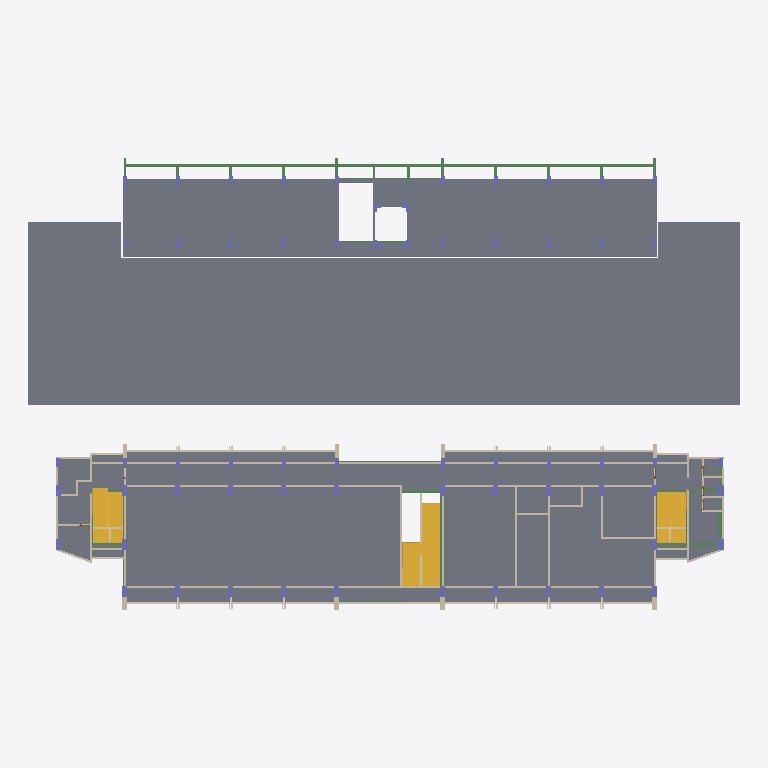
Plan cut of the same IFC building model at storey 'L2' (level 4.00 m, cut at 5.40 m), seen from above with north up, elements coloured by IFC class (only those large enough to see are counted): 84 walls (beige), 62 columns (violet), 43 slabs (grey), 33 beams (green), 3 stairs (yellow). Cut surfaces are drawn darker.
Extent 53.7 m × 34.0 m × 40.1 m (x, y, z). Storeys (5): L1 at 0.00 m; L2 at 4.00 m; L3 at 8.00 m; L4 at 12.00 m; L5 at 16.00 m. Elements (1515): 690 IfcBeam, 345 IfcSlab, 240 IfcColumn, 214 IfcWall, 22 IfcDoor, 4 IfcStair.

HEADER;
FILE_DESCRIPTION(('ViewDefinition [ReferenceView_V1.2]','RevitIdentifiers [ContentGUID: 17068510-c2e5-4b36-8ccc-a16ac15e4927, VersionGUID: f0bab366-a89a-422f-ab60-b2d9f3e02325, NumberOfSaves: 53]','CoordinateReference [CoordinateBase: Shared Coordinates]','ExchangeRequirement [Structural]'),'2;1');
FILE_NAME('STR-B.ifc','2026-05-19T10:21:32+07:00',(''),(''),'ODA SDAI 25.12','Autodesk - Revit 26.4.0.32 (ENU) - 26.4.0.32','');
FILE_SCHEMA(('IFC4'));
ENDSEC;
DATA;
#18=IFCPROJECT('0N1eKGmkLBDepCeMe_eRRN',#6,'Project Number',$,$,'Project Name','Project Status',(#13),#89370);
#45=IFCSITE('0N1eKGmkLBDepCeMe_eRRL',#6,'Default',$,$,#44,$,$,.ELEMENT.,(42,21,31,401672),(-71,-3,-24,-345703),0.0,$,$);
#22=IFCBUILDING('0N1eKGmkLBDepCeMe_eRRM',#6,'Building Name',$,$,#21,$,'Building Name',.ELEMENT.,$,$,#19);
#25=IFCBUILDINGSTOREY('2JF4e6axWHqu3u0C1FZlmi',#6,'L1',$,$,#24,$,'L1',.ELEMENT.,0.0);
#29=IFCBUILDINGSTOREY('1ZGO8hrFCHqw0v0026FpFv',#6,'L2',$,$,#28,$,'L2',.ELEMENT.,4000.0000000000005);
#33=IFCBUILDINGSTOREY('0$QuFzNyj06OFpFZ7w6bzx',#6,'L3',$,$,#32,$,'L3',.ELEMENT.,8000.000000000001);
#37=IFCBUILDINGSTOREY('0$QuFzNyj06OFpFZ7w6bzo',#6,'L4',$,$,#36,$,'L4',.ELEMENT.,12000.0);
#41=IFCBUILDINGSTOREY('0$QuFzNyj06OFpFZ7w6bzf',#6,'L5',$,$,#40,$,'L5',.ELEMENT.,16000.000000000002);
#68198=IFCSLAB('1JxS8N_z1Ftv3SPySO3I_g',#6,'Floor:PLAT 12cm:1726003',$,$,#68185,#68197,'1726003',.FLOOR.);
#79734=IFCSLAB('1JzoDoE9n3X8SqxFYL2H5Q',#6,'Floor:PLAT 10cm:1728807',$,$,#79714,#79733,'1728807',.FLOOR.);
#17157=IFCSLAB('3p_4IqCKf3Uf3Jr5NgEdJP',#6,'Floor:PLAT 12cm:1620466',$,$,#17144,#17156,'1620466',.FLOOR.);
#16965=IFCSLAB('3p_4IqCKf3Uf3Jr5NgEdGn',#6,'Floor:PLAT 12cm:1620250',$,$,#16952,#16964,'1620250',.FLOOR.);
#17061=IFCSLAB('3p_4IqCKf3Uf3Jr5NgEdIu',#6,'Floor:PLAT 12cm:1620371',$,$,#17048,#17060,'1620371',.FLOOR.);
#17093=IFCSLAB('3p_4IqCKf3Uf3Jr5NgEdIP',#6,'Floor:PLAT 12cm:1620402',$,$,#17080,#17092,'1620402',.FLOOR.);
#16997=IFCSLAB('3p_4IqCKf3Uf3Jr5NgEdGH',#6,'Floor:PLAT 12cm:1620282',$,$,#16984,#16996,'1620282',.FLOOR.);
#17029=IFCSLAB('3p_4IqCKf3Uf3Jr5NgEdHO',#6,'Floor:PLAT 12cm:1620339',$,$,#17016,#17028,'1620339',.FLOOR.);
#17125=IFCSLAB('3p_4IqCKf3Uf3Jr5NgEdJv',#6,'Floor:PLAT 12cm:1620434',$,$,#17112,#17124,'1620434',.FLOOR.);
#17285=IFCSLAB('3p_4IqCKf3Uf3Jr5NgEdUh',#6,'Floor:PLAT 12cm:1620608',$,$,#17272,#17284,'1620608',.FLOOR.);
#16933=IFCSLAB('3p_4IqCKf3Uf3Jr5NgEdNH',#6,'Floor:PLAT 12cm:1620218',$,$,#16920,#16932,'1620218',.FLOOR.);
#17445=IFCSLAB('3p_4IqCKf3Uf3Jr5NgEdOq',#6,'Floor:PLAT 12cm:1620767',$,$,#17432,#17444,'1620767',.FLOOR.);
#17317=IFCSLAB('3p_4IqCKf3Uf3Jr5NgEdUB',#6,'Floor:PLAT 12cm:1620640',$,$,#17304,#17316,'1620640',.FLOOR.);
#16901=IFCSLAB('3p_4IqCKf3Uf3Jr5NgEdNo',#6,'Floor:PLAT 12cm:1620185',$,$,#16888,#16900,'1620185',.FLOOR.);
#17605=IFCSLAB('3p_4IqCKf3Uf3Jr5NgEdRe',#6,'Floor:PLAT 12cm:1620931',$,$,#17592,#17604,'1620931',.FLOOR.);
#17413=IFCSLAB('3p_4IqCKf3Uf3Jr5NgEdVK',#6,'Floor:PLAT 12cm:1620735',$,$,#17400,#17412,'1620735',.FLOOR.);
#17477=IFCSLAB('3p_4IqCKf3Uf3Jr5NgEdOK',#6,'Floor:PLAT 12cm:1620799',$,$,#17464,#17476,'1620799',.FLOOR.);
#17573=IFCSLAB('3p_4IqCKf3Uf3Jr5NgEdQq',#6,'Floor:PLAT 12cm:1620895',$,$,#17560,#17572,'1620895',.FLOOR.);
#17381=IFCSLAB('3p_4IqCKf3Uf3Jr5NgEdVq',#6,'Floor:PLAT 12cm:1620703',$,$,#17368,#17380,'1620703',.FLOOR.);
#47739=IFCSTAIR('2v$Y5dfrj2MgVk$ZkHxciu',#6,'Assembled Stair:Stair:1698649',$,$,#47738,$,'1698649',.HALF_TURN_STAIR.);
#16711=IFCSLAB('3p_4IqCKf3Uf3Jr5NgEdes',#6,'Floor:PLAT 12cm:1619741',$,$,#16698,#16710,'1619741',.FLOOR.);
#16679=IFCSLAB('3p_4IqCKf3Uf3Jr5NgEdlK',#6,'Floor:PLAT 12cm:1619711',$,$,#16666,#16678,'1619711',.FLOOR.);
#17349=IFCSLAB('3p_4IqCKf3Uf3Jr5NgEdVh',#6,'Floor:PLAT 12cm:1620672',$,$,#17336,#17348,'1620672',.FLOOR.);
#17509=IFCSLAB('3p_4IqCKf3Uf3Jr5NgEdPq',#6,'Floor:PLAT 12cm:1620831',$,$,#17496,#17508,'1620831',.FLOOR.);
#16743=IFCSLAB('3p_4IqCKf3Uf3Jr5NgEdeN',#6,'Floor:PLAT 12cm:1619772',$,$,#16730,#16742,'1619772',.FLOOR.);
#17253=IFCSLAB('3p_4IqCKf3Uf3Jr5NgEdTB',#6,'Floor:PLAT 12cm:1620576',$,$,#17240,#17252,'1620576',.FLOOR.);
#16647=IFCSLAB('3p_4IqCKf3Uf3Jr5NgEdlr',#6,'Floor:PLAT 12cm:1619678',$,$,#16634,#16646,'1619678',.FLOOR.);
#17541=IFCSLAB('3p_4IqCKf3Uf3Jr5NgEdPK',#6,'Floor:PLAT 12cm:1620863',$,$,#17528,#17540,'1620863',.FLOOR.);
#49748=IFCSTAIR('1vfqz6FOD74wEtXyqtQvJ3',#6,'Cast-In-Place Stair:Stair:1702757',$,$,#49747,$,'1702757',.HALF_TURN_STAIR.);
#17189=IFCSLAB('3p_4IqCKf3Uf3Jr5NgEdSm',#6,'Floor:PLAT 12cm:1620507',$,$,#17176,#17188,'1620507',.FLOOR.);
#49536=IFCSTAIR('1vfqz6FOD74wEtXyqtQvie',#6,'Cast-In-Place Stair:Stair:1701006',$,$,#49535,$,'1701006',.HALF_TURN_STAIR.);
#17733=IFCSLAB('3p_4IqCKf3Uf3Jr5NgEd5l',#6,'Floor:PLAT 12cm:1621060',$,$,#17720,#17732,'1621060',.FLOOR.);
#17221=IFCSLAB('3p_4IqCKf3Uf3Jr5NgEdSK',#6,'Floor:PLAT 12cm:1620543',$,$,#17208,#17220,'1620543',.FLOOR.);
#17669=IFCSLAB('3p_4IqCKf3Uf3Jr5NgEd4e',#6,'Floor:PLAT 12cm:1620995',$,$,#17656,#17668,'1620995',.FLOOR.);
#16615=IFCSLAB('3p_4IqCKf3Uf3Jr5NgEdkL',#6,'Floor:PLAT 12cm:1619646',$,$,#16602,#16614,'1619646',.FLOOR.);
#16577=IFCSLAB('02uhYOBEzCweGpS1sywtOi',#6,'Floor:PLAT 12cm:1619578',$,$,#16564,#16576,'1619578',.FLOOR.);
#16775=IFCSLAB('3p_4IqCKf3Uf3Jr5NgEdfo',#6,'Floor:PLAT 12cm:1619801',$,$,#16762,#16774,'1619801',.FLOOR.);
#16807=IFCSLAB('3p_4IqCKf3Uf3Jr5NgEdfI',#6,'Floor:PLAT 12cm:1619833',$,$,#16794,#16806,'1619833',.FLOOR.);
#17793=IFCSLAB('3p_4IqCKf3Uf3Jr5NgEd1w',#6,'Floor:PLAT 12cm:1621329',$,$,#17780,#17792,'1621329',.FLOOR.);
#17825=IFCSLAB('3p_4IqCKf3Uf3Jr5NgEdCs',#6,'Floor:PLAT 12cm:1621533',$,$,#17812,#17824,'1621533',.FLOOR.);
#50843=IFCWALL('01Q2NBH550aQEbVm2ECXHv',#6,'Basic Wall:Dinding Bata 150:1705867',$,$,#50842,$,'1705867',.NOTDEFINED.);
#51081=IFCWALL('01Q2NBH550aQEbVm2ECXhY',#6,'Basic Wall:Dinding Bata 150:1706256',$,$,#51080,$,'1706256',.NOTDEFINED.);
#17701=IFCSLAB('3p_4IqCKf3Uf3Jr5NgEd48',#6,'Floor:PLAT 12cm:1621027',$,$,#17688,#17700,'1621027',.FLOOR.);
#57743=IFCWALL('01Q2NBH550aQEbVm2ECW$J',#6,'Basic Wall:Dinding Bata 150:1711137',$,$,#57742,$,'1711137',.NOTDEFINED.);
#58141=IFCWALL('01Q2NBH550aQEbVm2ECWxj',#6,'Basic Wall:Dinding Bata 150:1711391',$,$,#58140,$,'1711391',.NOTDEFINED.);
#17637=IFCSLAB('3p_4IqCKf3Uf3Jr5NgEdR8',#6,'Floor:PLAT 12cm:1620963',$,$,#17624,#17636,'1620963',.FLOOR.);
#16869=IFCSLAB('3p_4IqCKf3Uf3Jr5NgEdM2',#6,'Floor:PLAT 12cm:1620137',$,$,#16856,#16868,'1620137',.FLOOR.);
#67187=IFCBEAM('3HPaUwPnH0VgvCADAlOFFe',#6,'Concrete-Rectangular Beam:B3 X:1725234',$,$,#67186,#67183,'1725234',.BEAM.);
#17763=IFCSLAB('3p_4IqCKf3Uf3Jr5NgEd5E',#6,'Floor:PLAT 12cm:1621093',$,$,#17750,#17762,'1621093',.FLOOR.);
#16839=IFCSLAB('3p_4IqCKf3Uf3Jr5NgEdgo',#6,'Floor:PLAT 12cm:1619865',$,$,#16826,#16838,'1619865',.FLOOR.);
#17857=IFCSLAB('3p_4IqCKf3Uf3Jr5NgEd8V',#6,'Floor:PLAT 12cm:1621812',$,$,#17844,#17856,'1621812',.FLOOR.);
#40837=IFCWALL('0b4IXuKFP1vubL_jOcBgAG',#6,'Basic Wall:Dinding Bata 150:1647825',$,$,#40836,$,'1647825',.NOTDEFINED.);
#58059=IFCWALL('01Q2NBH550aQEbVm2ECWzF',#6,'Basic Wall:Dinding Bata 150:1711293',$,$,#58058,$,'1711293',.NOTDEFINED.);
#36287=IFCWALL('0b4IXuKFP1vubL_jOcBfKz',#6,'Basic Wall:Dinding Bata 150:1643388',$,$,#36286,$,'1643388',.NOTDEFINED.);
#37159=IFCWALL('0b4IXuKFP1vubL_jOcBf5q',#6,'Basic Wall:Dinding Bata 150:1644341',$,$,#37158,$,'1644341',.NOTDEFINED.);
#38163=IFCWALL('0b4IXuKFP1vubL_jOcBfs9',#6,'Basic Wall:Dinding Bata 150:1645512',$,$,#38162,$,'1645512',.NOTDEFINED.);
#15124=IFCBEAM('1RLIMFqYL0zxkJSPct3Z0n',#6,'Concrete-Rectangular Beam:B1:1617032',$,$,#15123,#15120,'1617032',.BEAM.);
#37241=IFCWALL('0b4IXuKFP1vubL_jOcBf70',#6,'Basic Wall:Dinding Bata 150:1644417',$,$,#37240,$,'1644417',.NOTDEFINED.);
#38029=IFCWALL('0b4IXuKFP1vubL_jOcBfoG',#6,'Basic Wall:Dinding Bata 150:1645265',$,$,#38028,$,'1645265',.NOTDEFINED.);
#67014=IFCBEAM('3HPaUwPnH0VgvCADAlOF8B',#6,'Concrete-Rectangular Beam:B3 X:1725137',$,$,#67013,#67010,'1725137',.BEAM.);
#67058=IFCBEAM('3HPaUwPnH0VgvCADAlOF8b',#6,'Concrete-Rectangular Beam:B3 X:1725183',$,$,#67057,#67054,'1725183',.BEAM.);
#67101=IFCBEAM('3HPaUwPnH0VgvCADAlOFFB',#6,'Concrete-Rectangular Beam:B3 X:1725201',$,$,#67100,#67097,'1725201',.BEAM.);
#67273=IFCBEAM('3HPaUwPnH0VgvCADAlOFE8',#6,'Concrete-Rectangular Beam:B3 X:1725266',$,$,#67272,#67269,'1725266',.BEAM.);
#67230=IFCBEAM('3HPaUwPnH0VgvCADAlOFER',#6,'Concrete-Rectangular Beam:B3 X:1725249',$,$,#67229,#67226,'1725249',.BEAM.);
#67316=IFCBEAM('3HPaUwPnH0VgvCADAlOFEw',#6,'Concrete-Rectangular Beam:B3 X:1725280',$,$,#67315,#67312,'1725280',.BEAM.);
#67144=IFCBEAM('3HPaUwPnH0VgvCADAlOFFu',#6,'Concrete-Rectangular Beam:B3 X:1725218',$,$,#67143,#67140,'1725218',.BEAM.);
#67359=IFCBEAM('3HPaUwPnH0VgvCADAlOFEg',#6,'Concrete-Rectangular Beam:B3 X:1725296',$,$,#67358,#67355,'1725296',.BEAM.);
#39021=IFCWALL('0b4IXuKFP1vubL_jOcBfd0',#6,'Basic Wall:Dinding Bata 150:1646465',$,$,#39020,$,'1646465',.NOTDEFINED.);
#35959=IFCWALL('0b4IXuKFP1vubL_jOcBfUD',#6,'Basic Wall:Dinding Bata 150:1642956',$,$,#35958,$,'1642956',.NOTDEFINED.);
#36041=IFCWALL('0b4IXuKFP1vubL_jOcBfHT',#6,'Basic Wall:Dinding Bata 150:1643036',$,$,#36040,$,'1643036',.NOTDEFINED.);
#36123=IFCWALL('0b4IXuKFP1vubL_jOcBfGY',#6,'Basic Wall:Dinding Bata 150:1643107',$,$,#36122,$,'1643107',.NOTDEFINED.);
#36205=IFCWALL('0b4IXuKFP1vubL_jOcBfJh',#6,'Basic Wall:Dinding Bata 150:1643178',$,$,#36204,$,'1643178',.NOTDEFINED.);
#36395=IFCWALL('0b4IXuKFP1vubL_jOcBfMV',#6,'Basic Wall:Dinding Bata 150:1643486',$,$,#36394,$,'1643486',.NOTDEFINED.);
#36585=IFCWALL('0b4IXuKFP1vubL_jOcBf8t',#6,'Basic Wall:Dinding Bata 150:1643638',$,$,#36584,$,'1643638',.NOTDEFINED.);
#36667=IFCWALL('0b4IXuKFP1vubL_jOcBfBp',#6,'Basic Wall:Dinding Bata 150:1643698',$,$,#36666,$,'1643698',.NOTDEFINED.);
#36477=IFCWALL('0b4IXuKFP1vubL_jOcBf9f',#6,'Basic Wall:Dinding Bata 150:1643560',$,$,#36476,$,'1643560',.NOTDEFINED.);
#34485=IFCWALL('0b4IXuKFP1vubL_jOcBej0',#6,'Basic Wall:Dinding Bata 150:1641729',$,$,#34484,$,'1641729',.NOTDEFINED.);
#35821=IFCWALL('0b4IXuKFP1vubL_jOcBfSb',#6,'Basic Wall:Dinding Bata 150:1642852',$,$,#35820,$,'1642852',.NOTDEFINED.);
#34594=IFCWALL('0b4IXuKFP1vubL_jOcBeiR',#6,'Basic Wall:Dinding Bata 150:1641818',$,$,#34593,$,'1641818',.NOTDEFINED.);
#39270=IFCWALL('0b4IXuKFP1vubL_jOcBfcO',#6,'Basic Wall:Dinding Bata 150:1646553',$,$,#39269,$,'1646553',.NOTDEFINED.);
#56833=IFCWALL('01Q2NBH550aQEbVm2ECWaz',#6,'Basic Wall:Kolom buatan depan:1710799',$,$,#56832,$,'1710799',.NOTDEFINED.);
#57053=IFCWALL('01Q2NBH550aQEbVm2ECWaZ',#6,'Basic Wall:Kolom buatan depan:1710801',$,$,#57052,$,'1710801',.NOTDEFINED.);
#57329=IFCWALL('01Q2NBH550aQEbVm2ECWaX',#6,'Basic Wall:Kolom buatan depan:1710803',$,$,#57328,$,'1710803',.NOTDEFINED.);
#57605=IFCWALL('01Q2NBH550aQEbVm2ECWad',#6,'Basic Wall:Kolom buatan depan:1710805',$,$,#57604,$,'1710805',.NOTDEFINED.);
#59031=IFCWALL('0cMUzwRaT2MhvLeucjddnb',#6,'Basic Wall:Dinding Bata 150:1713809',$,$,#59030,$,'1713809',.NOTDEFINED.);
#11188=IFCBEAM('1RLIMFqYL0zxkJSPct3WFD',#6,'Concrete-Rectangular Beam:B6:1613684',$,$,#11187,#11184,'1613684',.BEAM.);
#35739=IFCWALL('0b4IXuKFP1vubL_jOcBfTT',#6,'Basic Wall:Dinding Bata 150:1642780',$,$,#35738,$,'1642780',.NOTDEFINED.);
#15527=IFCCOLUMN('02uhYOBEzCweGpS1sywtGI',#6,'M_Concrete-Rectangular-Column:K1'':1619012',$,$,#15526,#15523,'1619012',.COLUMN.);
#16051=IFCCOLUMN('02uhYOBEzCweGpS1sywtKT',#6,'M_Concrete-Rectangular-Column:K1'':1619275',$,$,#16050,#16047,'1619275',.COLUMN.);
#16114=IFCCOLUMN('02uhYOBEzCweGpS1sywtKn',#6,'M_Concrete-Rectangular-Column:K1'':1619303',$,$,#16113,#16110,'1619303',.COLUMN.);
#16081=IFCCOLUMN('02uhYOBEzCweGpS1sywtKE',#6,'M_Concrete-Rectangular-Column:K1'':1619288',$,$,#16080,#16077,'1619288',.COLUMN.);
#16147=IFCCOLUMN('02uhYOBEzCweGpS1sywtKZ',#6,'M_Concrete-Rectangular-Column:K1'':1619317',$,$,#16146,#16143,'1619317',.COLUMN.);
#16213=IFCCOLUMN('02uhYOBEzCweGpS1sywtNO',#6,'M_Concrete-Rectangular-Column:K1'':1619342',$,$,#16212,#16209,'1619342',.COLUMN.);
#16180=IFCCOLUMN('02uhYOBEzCweGpS1sywtNN',#6,'M_Concrete-Rectangular-Column:K1'':1619329',$,$,#16179,#16176,'1619329',.COLUMN.);
#16279=IFCCOLUMN('02uhYOBEzCweGpS1sywtN$',#6,'M_Concrete-Rectangular-Column:K1'':1619369',$,$,#16278,#16275,'1619369',.COLUMN.);
#16312=IFCCOLUMN('02uhYOBEzCweGpS1sywtNZ',#6,'M_Concrete-Rectangular-Column:K1'':1619381',$,$,#16311,#16308,'1619381',.COLUMN.);
#16246=IFCCOLUMN('02uhYOBEzCweGpS1sywtNC',#6,'M_Concrete-Rectangular-Column:K1'':1619354',$,$,#16245,#16242,'1619354',.COLUMN.);
#16345=IFCCOLUMN('02uhYOBEzCweGpS1sywtNh',#6,'M_Concrete-Rectangular-Column:K1'':1619389',$,$,#16344,#16341,'1619389',.COLUMN.);
#16378=IFCCOLUMN('02uhYOBEzCweGpS1sywtMS',#6,'M_Concrete-Rectangular-Column:K1'':1619402',$,$,#16377,#16374,'1619402',.COLUMN.);
#15288=IFCCOLUMN('02uhYOBEzCweGpS1sywtDY',#6,'M_Concrete-Rectangular-Column:K2'':1618740',$,$,#15287,#15284,'1618740',.COLUMN.);
#34403=IFCWALL('0b4IXuKFP1vubL_jOcBehL',#6,'Basic Wall:Dinding Bata 150:1641620',$,$,#34402,$,'1641620',.NOTDEFINED.);
ENDSEC;
